Run: headless pygame with SDL's dummy video driver; simulated clock (each Clock.tick advances the game by its frame time, no real sleeping); random seed 0; keys injected as events and as key.get_pressed() state; no mouse input.
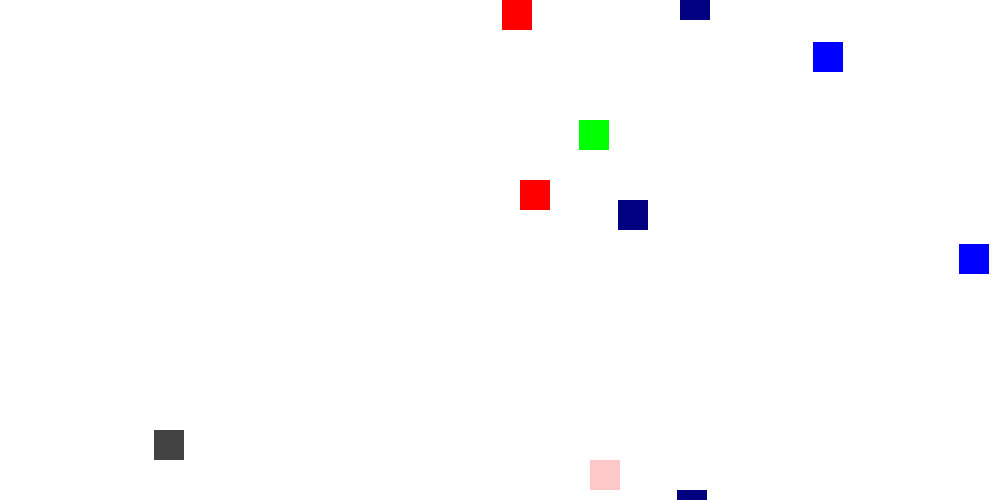
Frame 1 of 4 · flips 1–60 · no input
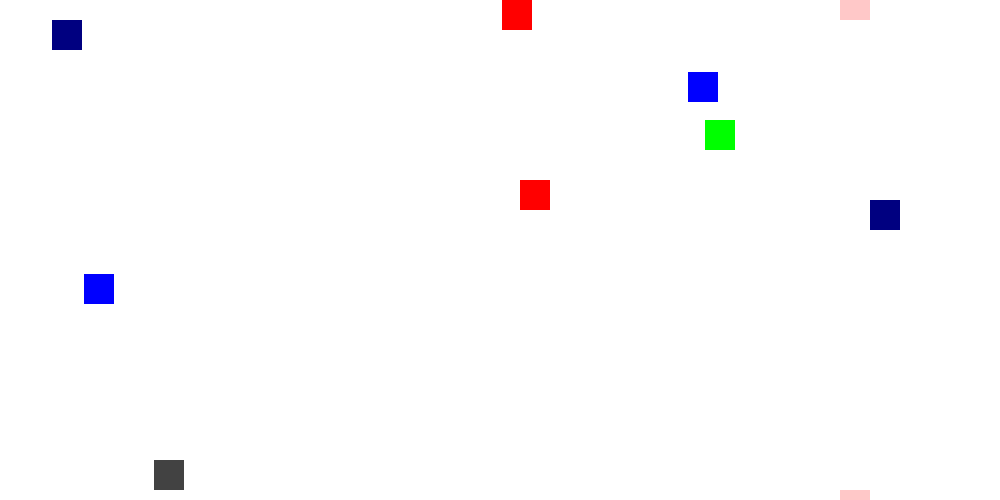
Frame 2 of 4 · flips 61–180 · tapped SPACE, RETURN · held RIGHT (→), D
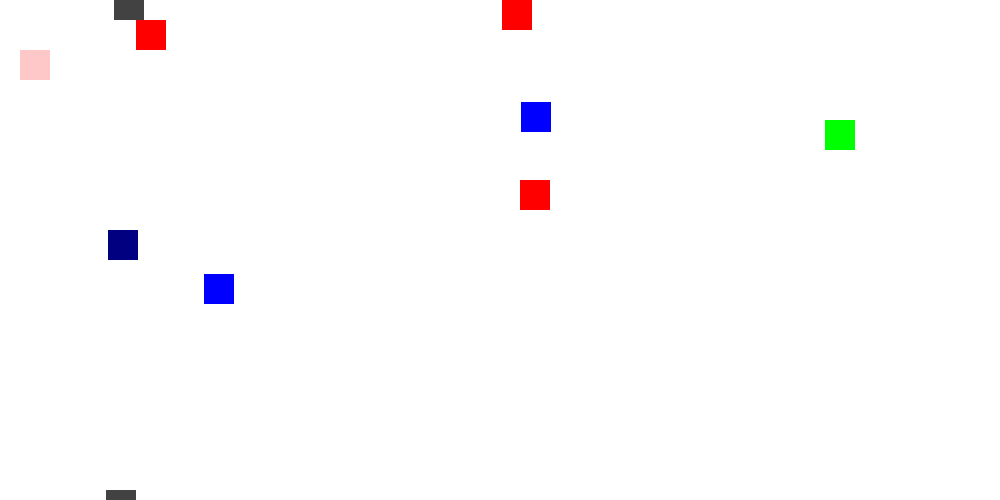
Frame 3 of 4 · flips 181–300 · held DOWN (↓), S
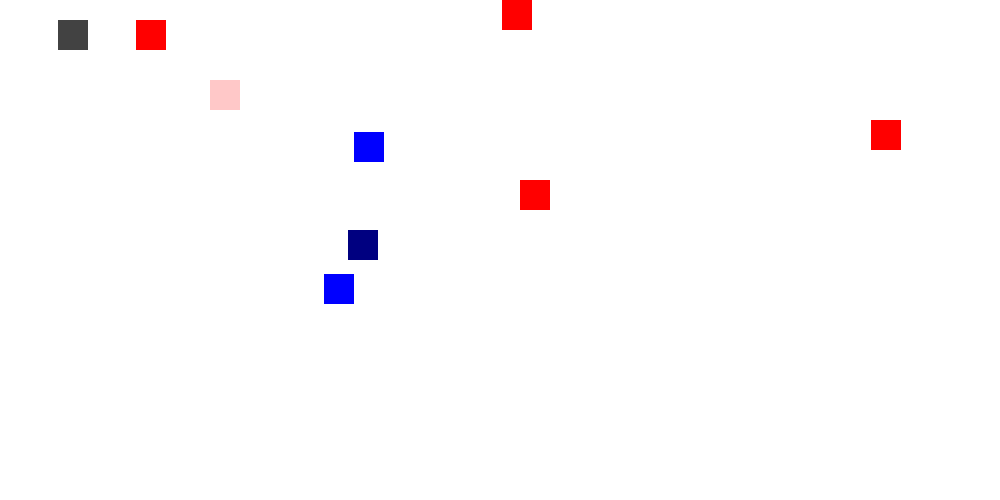
Frame 4 of 4 · flips 301–420 · held LEFT (←), A, UP (↑), W

The pygame program that drew these frames:

import pygame
from copy import deepcopy

# no ten kod akurat jest baaardzo brzydki

class Car:
    def __init__(self, rec, vel, color):
        self.x = rec[0]
        self.y = rec[1]
        self.width = rec[2]
        self.height = rec[3]
        self.velocity = vel # constant speed
        self.color = color

        self.crashed = False
        self.crashed_check = False
        self.ghost_x = False
        self.ghost_y = False
        self.clone = False

        # only for parents
        self.clones = []
        self.parent = self

    def move(self):
        # states in last frame
        last_ghost_x = self.ghost_x
        last_ghost_y = self.ghost_y
        new_x = self.x + self.velocity

        # checking if object rect is too far from bottom and top
        if self.y + self.width < 0:
            self.y = 0
        if self.y - self.width > RESOLUTION[1]:
            self.y = 0

        # does the movement step to bottom when reached right edge
        if self.x >= RESOLUTION[0]:
            new_y = self.y + self.width
            if new_y > RESOLUTION[1]:
                self.y = new_y - RESOLUTION[1]
            else:
                self.y = new_y
            self.x = self.x - RESOLUTION[0]
        else:
            self.x += self.velocity

        # check if he is on right edge
        if new_x + self.width >= RESOLUTION[0] or self.x < 0:
            self.ghost_x = True
        else:

            self.ghost_x = False

        # check if he is on top or bottom edge
        if self.y + self.height > RESOLUTION[1] or self.y < 0:
            self.ghost_y = True
        else:
            self.ghost_y = False

        # if object is on edge it makes copy of it on opposite site
        if last_ghost_y != self.ghost_y:
            if self.clone:
                # remove cloned object if no longer on edge
                self.parent.clones.remove(self)
                do_accident(self, silent=True)
            if not last_ghost_y:
               self.make_clone(self.x , self.y - RESOLUTION[1])

        # if last_ghost_x != self.ghost_x:
        #     if self.clone:
        #         # remove cloned object if no longer on edge
        #         do_accident(self, silent=True)
        #     if not last_ghost_x:
        #         self.make_clone(self.x - RESOLUTION[0], self.y + self.width )

    def make_clone(self, x, y):
        # parent object reached edge
        # it makes deepcopy of himself,
        new_car = deepcopy(self)
        self.clones.append(new_car)
        # defines who is parent and init. himself as clone
        new_car.parent = self
        new_car.clone = True
        new_car.clones = []
        # Make to clone apear on top
        new_car.x = x
        new_car.y = y
        # Adding to list of all cars
        cars.append(new_car)

    def translate_x(self):
        # gives cords on left edge translated from right edge
        return self.x - RESOLUTION[0], self.y + self.width, self.width, self.height

    def translate_y(self):
        return self.x, self.y - RESOLUTION[1], self.width, self.height

    def set_rect(self, x, y):
        self.x = x
        self.y = y

    def get_rect(self):
        return self.x, self.y, self.width, self.height

    def get_col_x(self):
        return self.x + self.width

    def get_col_y(self):
        return self.y + self.height

    def crash(self):
        self.crashed = True
        self.color = RED

    @staticmethod
    def detect_col(car1, car2):
        # method used to check if there is collision
        # i know about Rect.colliderect()
        # car1 is that behind car2
        if car1.color != car2.color:
            if abs(car1.get_col_x() - car2.get_col_x()) < car1.get_rect()[2]:
                if abs(car1.get_col_y() - car2.get_col_y()) < car1.get_rect()[3]:
                    if car2.velocity > car1.velocity:
                        car1.crashed = True
                        return car1
                    else:
                        car2.crashed = True
                        return car2
        return False


class Ghost(Car):
    # nothing
    def __init__(self, parent):
        self.parent = parent


def do_accident(car, silent=False):
    # removes car from car list
    # and adds to list of crashed cars
    global cars, cars_crashed
    print('potrącił')
    car.crash()
    if not silent:
        cars_crashed.append(car)
    try:
        cars.remove(car)
    except ValueError:
        # :^)
        pass



RESOLUTION = 1000, 500

WHITE = (0, 0, 0)
RED = (255,0,0)
GREEN = (0,255,0)
BLUE = (0,0,255)
DARKBLUE = (0,0,128)
WHITE = (255,255,255)
BLACK = (0,0,0)
PINK = (255,200,200)

pygame.init()


game_display = pygame.display.set_mode(RESOLUTION)

clock = pygame.time.Clock()


cars = [] # living cars
cars_crashed = [] # crashed cars
# cars
cars.append(Car((0, 460, 30, 30), 10, PINK))
cars.append(Car((900, 244, 30, 30), 1, BLUE))
cars.append(Car((400, 42, 30, 30), 7, BLUE))
cars.append(Car((500, 490, 30, 30), 3, DARKBLUE))
cars.append(Car((500, 200, 30, 30), 2, DARKBLUE))
cars.append(Car((690, 400, 30, 30), 8, (66,66,66)))
cars.append(Car((520, 180, 30, 30), 1, GREEN))
cars.append(Car((500, 550, 30, 30), 2, (254,255,0)))
cars.append(Car((690, 400, 30, 30), 8, (66,66,66)))
cars.append(Car((520, 120, 30, 30), 1, GREEN))

# nothing
background = pygame.Surface(RESOLUTION)
dirty_rects = []

while True:
    for event in pygame.event.get():
        if event.type == pygame.QUIT:
            pygame.quit()
            quit()
        if pygame.key.get_pressed()[pygame.K_RIGHT]:
            for car in cars:
                car.move()


    # check for collision
    for car1 in cars:
        for index2, car2 in enumerate(cars):
            if id(car1) == id(car2):
                # Don't check collision for himself
                continue
            if car1.parent == car2.parent:

                continue
            car = Car.detect_col(car1, car2)
            if car:

                if car.crashed and not car.crashed_check:

                    for clone in car.parent.clones:
                        print('crashing child')
                        do_accident(clone)
                    if car.parent.ghost_x:
                        # tworzy kopie samochody przesuniętą na lewą stronę mapy aby następnie
                        # umieścić ją na cmentarzysku
                        widmo = deepcopy(car)
                        widmo.parent.set_rect(car.parent.translate_x()[0], car.parent.translate_x()[1])
                        do_accident(widmo)
                    do_accident(car.parent)
                    print('crashing parent')
                    car.crashed_check = True

    # updating screens
    # dirty rects
    # no może jednak nie dirty rects
    game_display.fill(WHITE)

    # crashed cars
    for car in cars_crashed:
        pygame.draw.rect(game_display, car.color, car.get_rect())


    # working cars
    for car in cars:
        pygame.draw.rect(game_display, car.color, car.get_rect())
        if car.ghost_x:
            # this car is on the right edge of map
            # Its here to make smooth transition using just a sprite
            # The
            # TODO zaaktualizować
            pygame.draw.rect(game_display, car.color, car.translate_x())

    pygame.display.update()

    # move the cars
    for car in cars:
        car.move()

    print(len(cars))
    clock.tick(60)
